Image classification data set "forest_dataset" (coderheck/forest-classification on GitHub). Class labels (3): dense, medium, sparse.

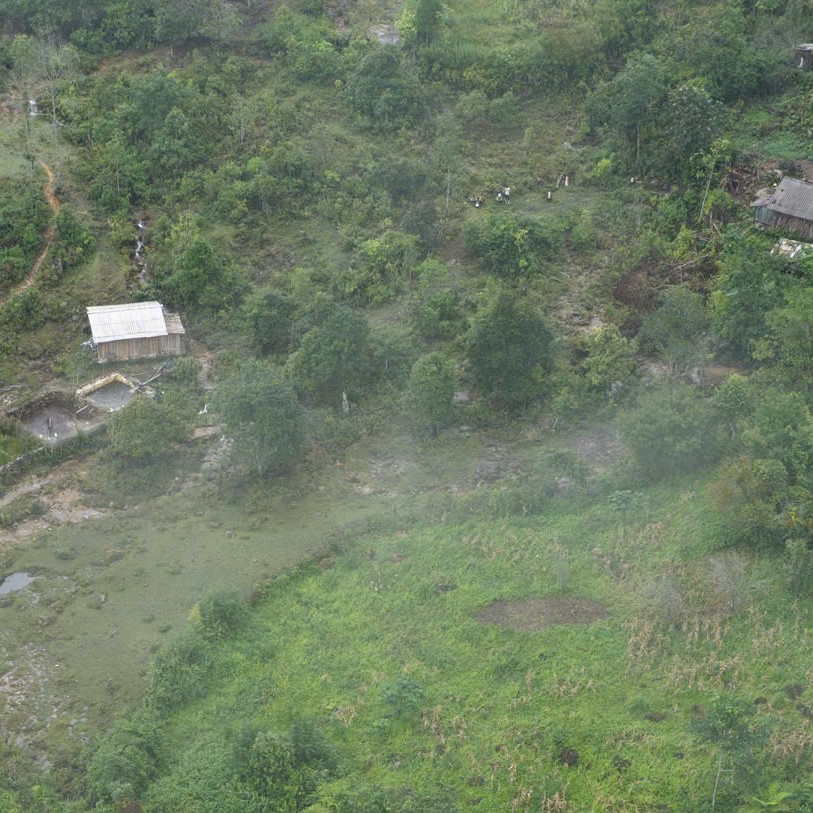
Label: medium

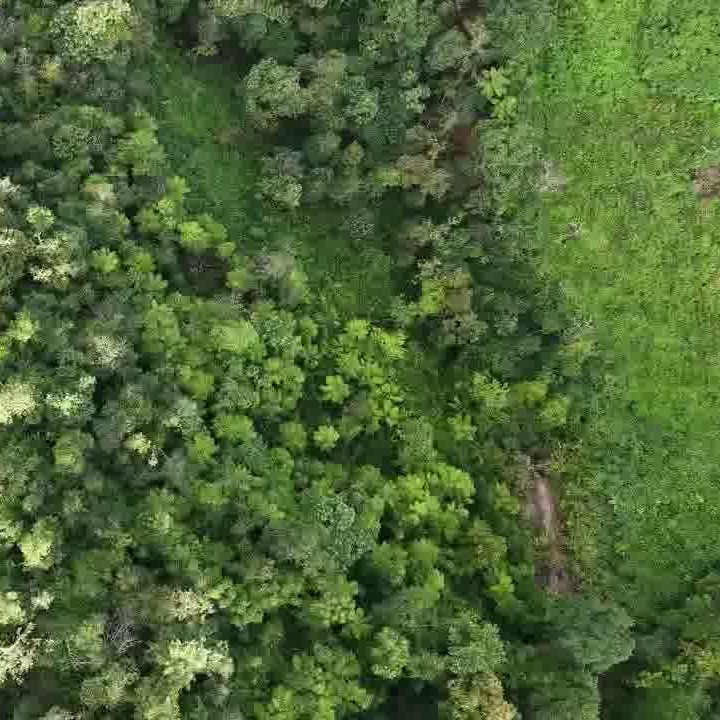
Label: dense

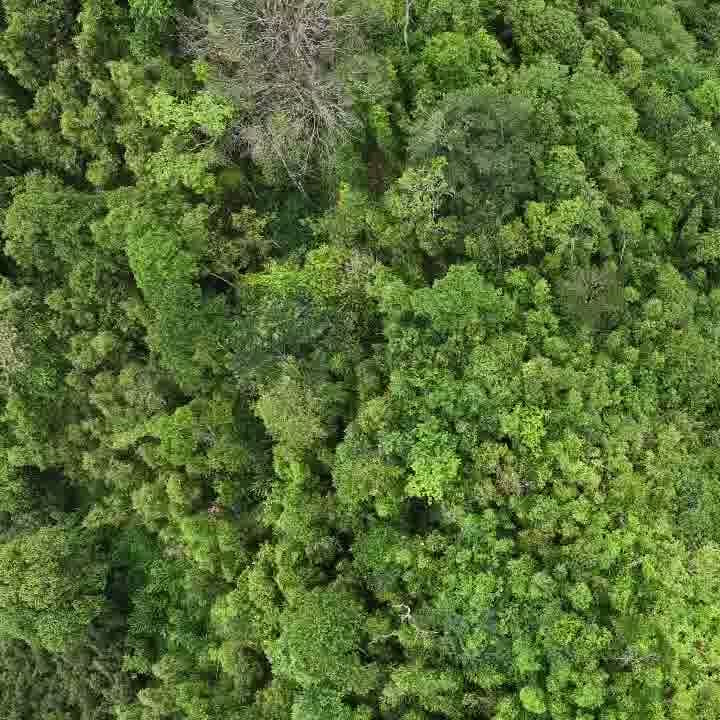
Label: dense

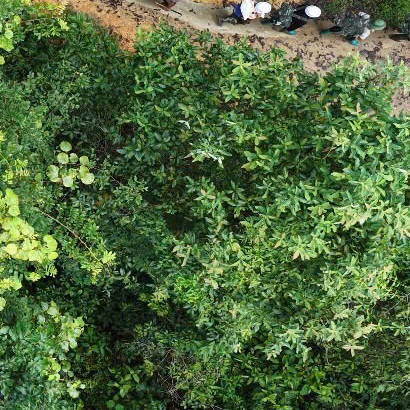
Label: dense

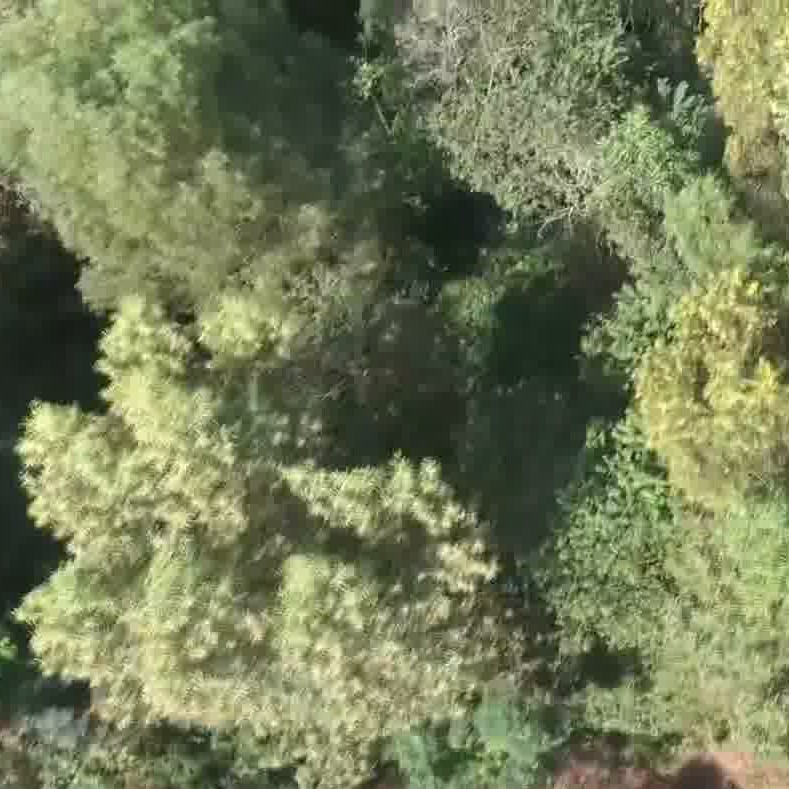
Label: dense

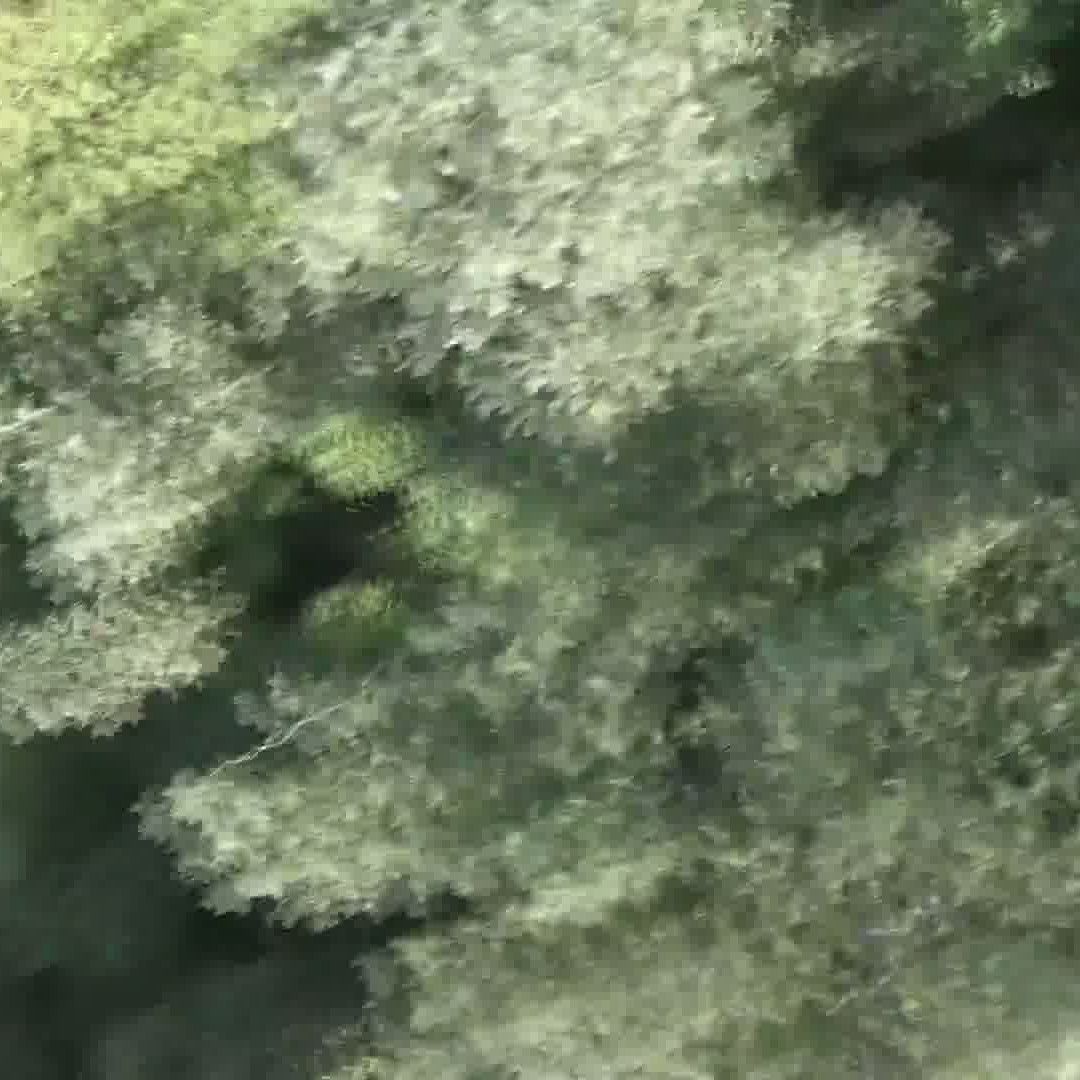
Label: dense
